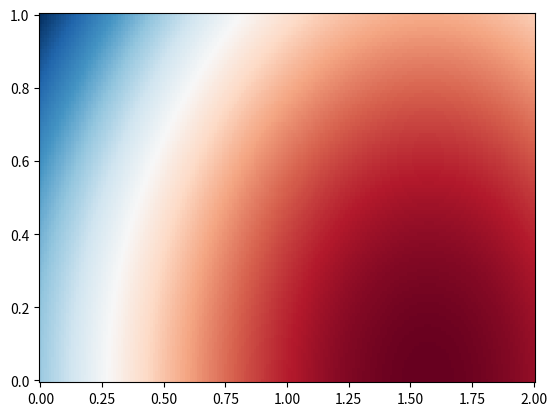
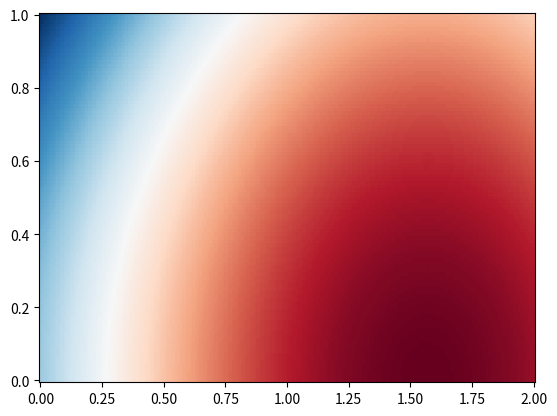
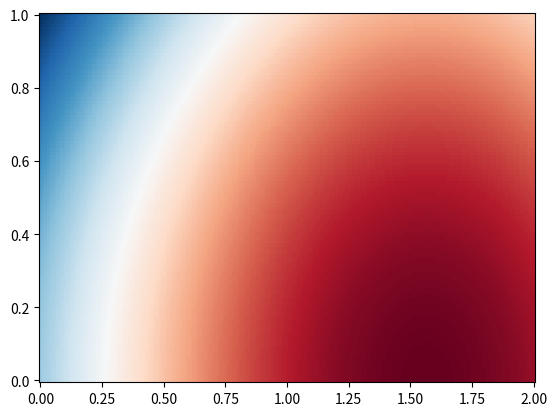
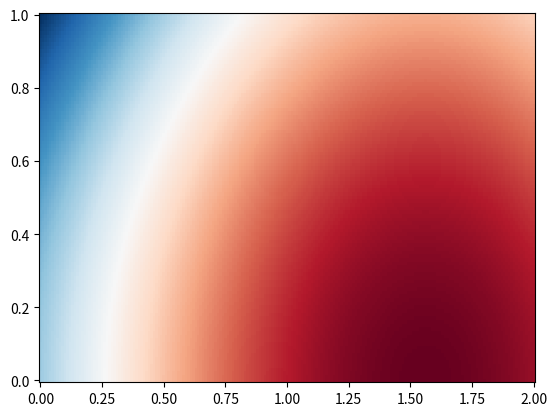
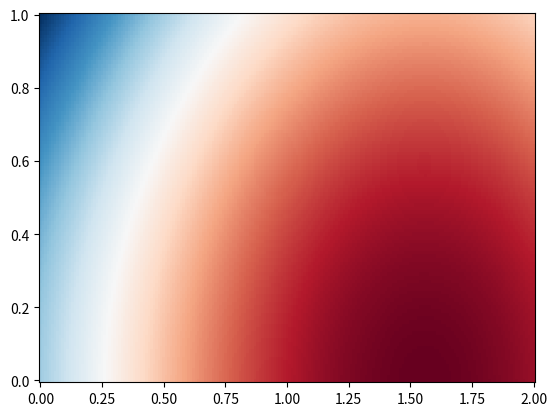
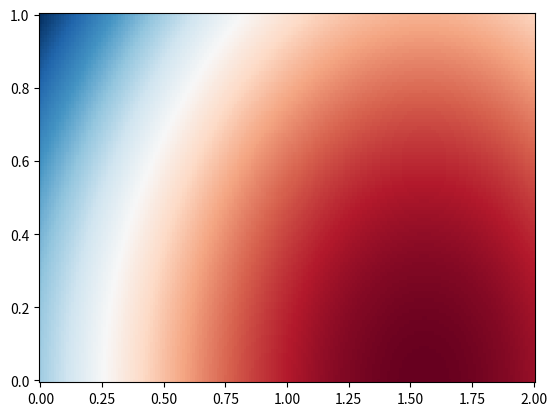
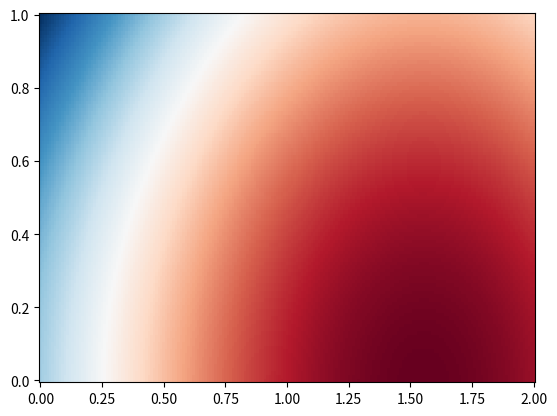
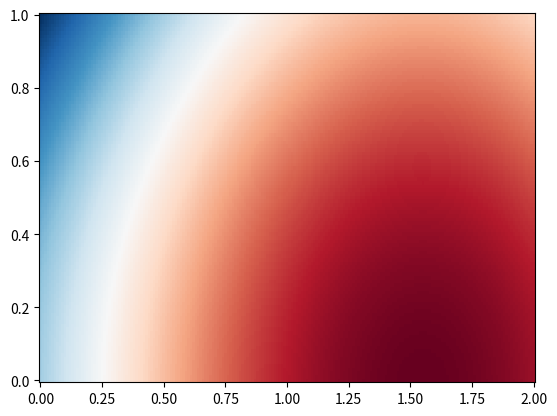
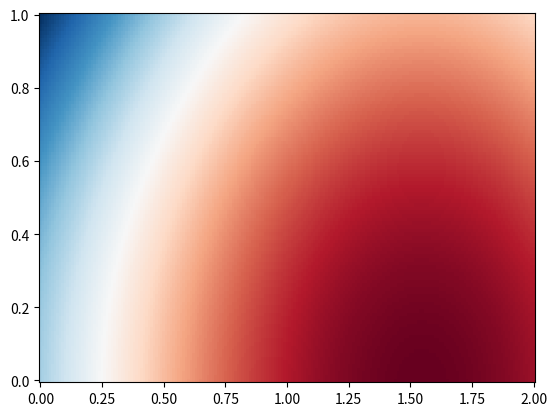
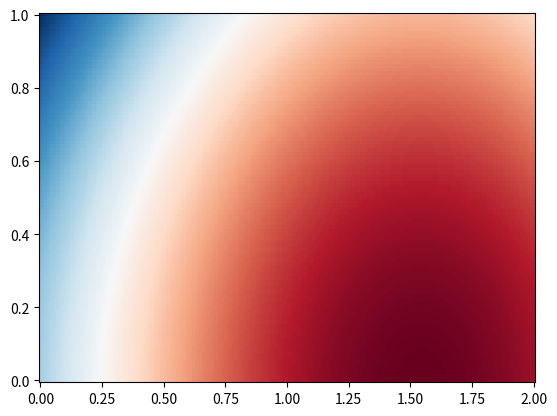
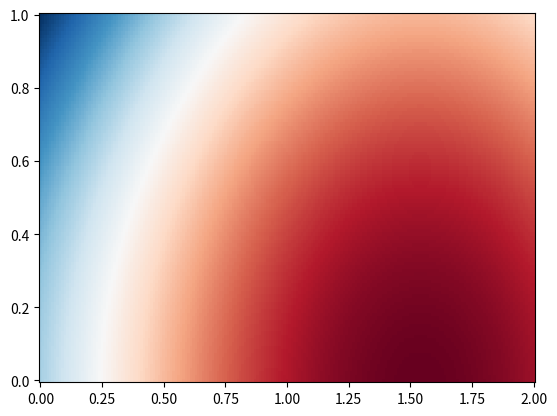
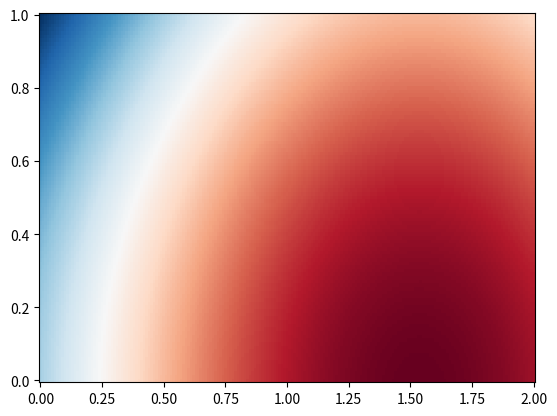
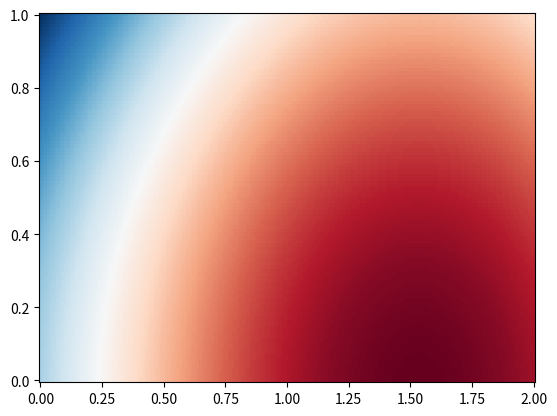
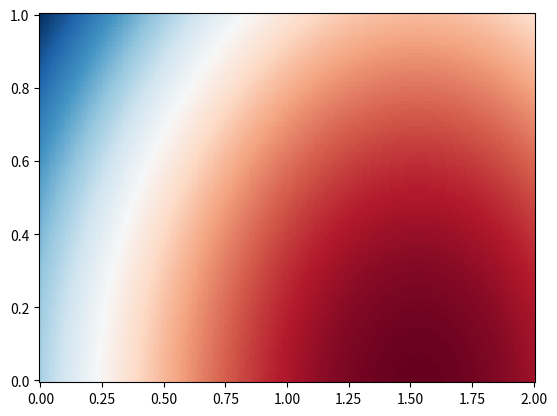
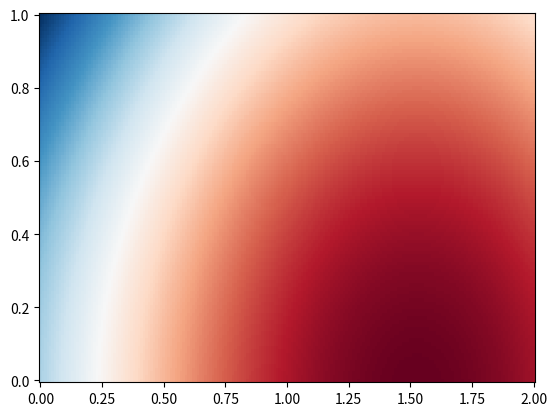
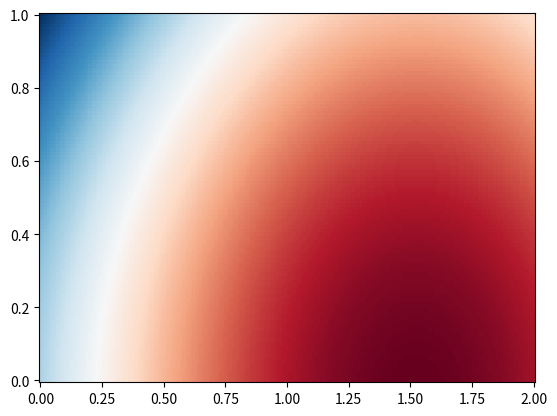

Source code (Python) for these figures, in order:
import matplotlib.pyplot as plt
from matplotlib import animation
import numpy as np

x = np.linspace(0,2,201)
y = np.linspace(0,1,101)

xy, yx = np.meshgrid(x,y)

ims = []

tmin, tmax = 0, 0.02

h = 1e-3

fig = plt.figure()

for i in range(int(np.ceil((tmax-tmin)/h))):
    plt.pcolormesh(xy,yx,np.sin(xy+np.pi*i*h)+np.cos(yx+np.pi*i*h),
                  cmap='RdBu_r')
    plt.show()
    plt.pause(0.01)
    plt.clf()
